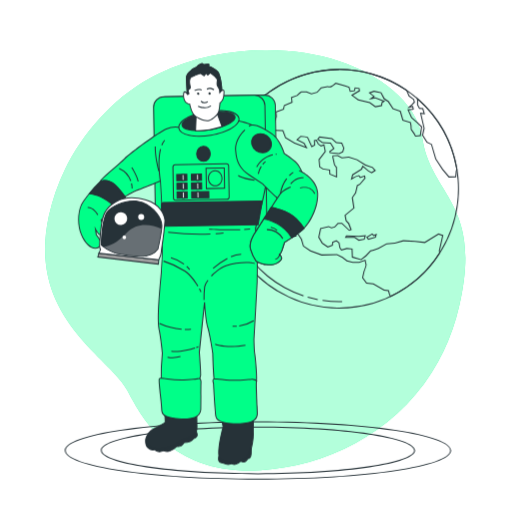
t = 0.00 s
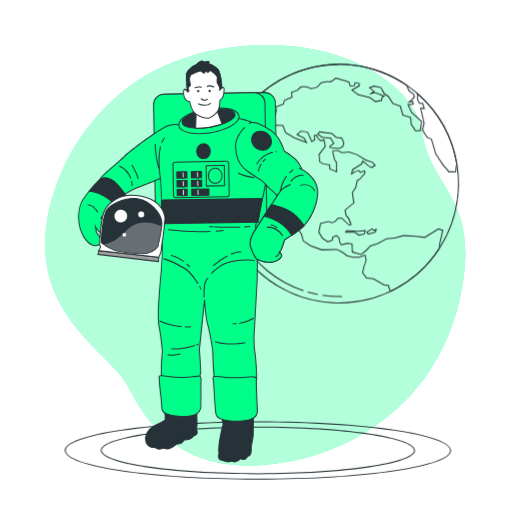
t = 0.38 s
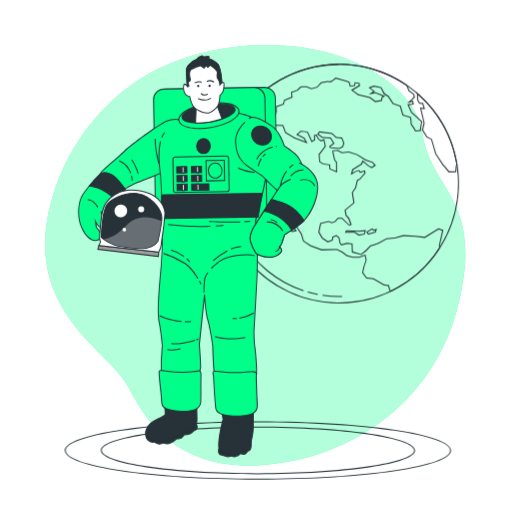
t = 1.13 s
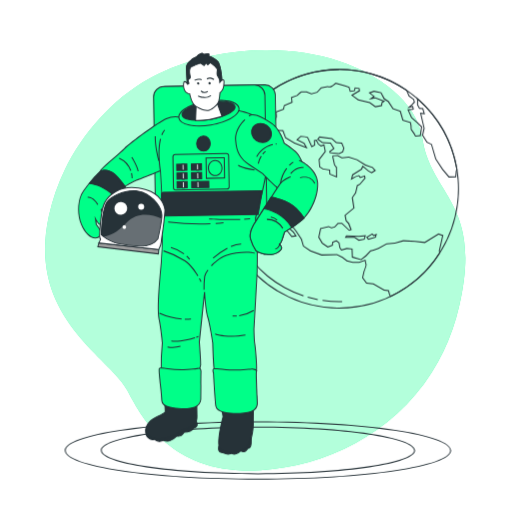
t = 1.50 s
t = 1.88 s: frame unchanged from t = 1.13 s, image omitted
t = 2.63 s: frame unchanged from t = 0.38 s, image omitted

The animated SVG that drew these frames (rendered in a browser with its animation timeline set to each time). Animation: 1 CSS @keyframes rule; one cycle of 3.00 s, repeats indefinitely.

<svg class="animated" id="freepik_stories-astronaut-suit" xmlns="http://www.w3.org/2000/svg" viewBox="0 0 500 500" version="1.1" xmlns:xlink="http://www.w3.org/1999/xlink" xmlns:svgjs="http://svgjs.com/svgjs"><style>svg#freepik_stories-astronaut-suit:not(.animated) .animable {opacity: 0;}svg#freepik_stories-astronaut-suit.animated #freepik--background-simple--inject-74 {animation: 1.5s Infinite  linear floating;animation-delay: 0s;}svg#freepik_stories-astronaut-suit.animated #freepik--Earth--inject-74 {animation: 1.5s Infinite  linear floating;animation-delay: 0s;}svg#freepik_stories-astronaut-suit.animated #freepik--Character--inject-74 {animation: 3s Infinite  linear floating;animation-delay: 0s;}            @keyframes floating {                0% {                    opacity: 1;                    transform: translateY(0px);                }                50% {                    transform: translateY(-10px);                }                100% {                    opacity: 1;                    transform: translateY(0px);                }            }        </style><g id="freepik--background-simple--inject-74" class="animable animator-active" style="transform-origin: 249.277px 254.311px;"><path d="M331.63,59.9c37.2,12.43,75.14,38.42,80.92,75.73C421.28,192,471.81,198,448.29,299.52a209.84,209.84,0,0,1-15.39,44,197.21,197.21,0,0,1-11.58,20.75C383.16,424,317.54,455.8,254.37,459.32c-83.08,4.65-113-45.49-129.95-78.12s-98.77-71-76.54-170.86a204,204,0,0,1,15.79-45.22c16.5-33.73,45.58-68.21,82.56-88.56q4.17-2.3,8.46-4.39C210.65,44.85,280.92,42.94,331.63,59.9Z" style="fill: rgb(0, 255, 136); transform-origin: 249.277px 254.311px;" id="el0mnho2i5zh0s" class="animable"></path><g id="el7vg3lojmzgi"><path d="M331.63,59.9c37.2,12.43,75.14,38.42,80.92,75.73C421.28,192,471.81,198,448.29,299.52a209.84,209.84,0,0,1-15.39,44,197.21,197.21,0,0,1-11.58,20.75C383.16,424,317.54,455.8,254.37,459.32c-83.08,4.65-113-45.49-129.95-78.12s-98.77-71-76.54-170.86a204,204,0,0,1,15.79-45.22c16.5-33.73,45.58-68.21,82.56-88.56q4.17-2.3,8.46-4.39C210.65,44.85,280.92,42.94,331.63,59.9Z" style="fill: rgb(255, 255, 255); opacity: 0.7; transform-origin: 249.277px 254.311px;" class="animable"></path></g></g><g id="freepik--Floor--inject-74" class="animable" style="transform-origin: 251.885px 439.93px;"><path d="M251.88,468.44c-105.78,0-188.65-12.52-188.65-28.51s82.87-28.51,188.65-28.51,188.66,12.52,188.66,28.51S357.67,468.44,251.88,468.44Zm0-56c-50.23,0-97.45,2.91-133,8.2-34.75,5.17-54.68,12.21-54.68,19.31s19.93,14.14,54.68,19.31c35.52,5.29,82.74,8.2,133,8.2s97.46-2.91,133-8.2c34.75-5.17,54.68-12.21,54.68-19.31s-19.93-14.14-54.68-19.31C349.34,415.33,302.12,412.42,251.88,412.42Z" style="fill: rgb(38, 50, 56); transform-origin: 251.885px 439.93px;" id="el67bt9pmdqzx" class="animable"></path><path d="M251.88,463.2c-86,0-153.46-10.22-153.46-23.27s67.41-23.27,153.46-23.27,153.47,10.22,153.47,23.27S337.94,463.2,251.88,463.2Zm0-45.54c-82.64,0-152.46,10.2-152.46,22.27s69.82,22.27,152.46,22.27S404.35,452,404.35,439.93,334.53,417.66,251.88,417.66Z" style="fill: rgb(38, 50, 56); transform-origin: 251.885px 439.93px;" id="el6cebaqi727w" class="animable"></path></g><g id="freepik--Earth--inject-74" class="animable" style="transform-origin: 331.156px 184.3px;"><path d="M331.27,301.35a117.05,117.05,0,1,1,32.79-4.72A117.21,117.21,0,0,1,331.27,301.35Zm-.1-233a116,116,0,1,0,111.39,83.46A115.94,115.94,0,0,0,331.17,68.32Z" style="fill: rgb(38, 50, 56); transform-origin: 331.156px 184.3px;" id="eltvgs7fakr2" class="animable"></path><path d="M331.34,150.54l-9.39-.9-.5-1.71,3.89-3.1-2.85-4.52-7.84-.55-4.94-3.7,2.13-2.85,12.46,1.73,4.3,3.92,5.46.47,2.19,5.33-1.11,3.83Zm-8.62-1.83,8.41.81,3.16-1.71.9-3.09-1.82-4.45-5.19-.45-4.32-3.93-11.57-1.61-1.18,1.58,3.9,2.92,8.05.57,3.6,5.7-4.06,3.25Z" style="fill: rgb(38, 50, 56); transform-origin: 322.98px 141.875px;" id="elu3xvnx95cuk" class="animable"></path><path d="M381.24,290.12,380,287.89l-1.08-3.66-4-.53-10.62-6-6.65-.7-4.1-5.58,1.42-6.38c1-2.34,2.25-5.88,2-6.68-.29-1-.63-2.66-.8-3.54l-5.37,1.82-6.38.11-5.87-1.62-4.42-3.31-5.23-2.64-14.85.32-11.16-4.09-7-4.73-2.05-7L288.71,226l-6.23-8.1-1.42.78,2.75,4.93,3.08,2.61,3,4.51-5.2.8-6.11-7.71-5.75-10.66-4.09-19.95,3.62-15.14-3.08-8.55.51-9.1-2.63-9-6.36-3.91-10.46,1.3-1.8-3.59,6.21-2.11-.26-4.8.33-.14a43.21,43.21,0,0,0,5.94-2.85,41.7,41.7,0,0,0,3.3-3.23l4.44-5.17,8.1.11,2.68,7.17,8.58,5.14,10.28,3.85-1.63-2.88-7.28-3.75,4.32-4,4.41.53,2.81.78,3.92,8.64,2-1-.18-4.68,2.73-.39,2.07,4,2.24,1.62,3.14-1.24,1.5,7.34-6.09,7.85.57,6.59,3,2,6.63,1.07.29,4,5.57,2.29-.09-8.27-1.82-2.41-1.75-7.95.31-1.71,5.1-.2,4.1,2.24,6.63-.79,8.17,2.65,8.41,5.28,6.81,2.37,3.08,3.53-4.15,2.61-3.44-1.89-4.92-4.32-1.2,2.55L344.89,171l-.74,2.72,3.26-1.83,3.25-1,1.4,1.87,4.39-1.59.49,3-5.24,6.06-2.29,1.2-1.69,7.06-3.13,4.53,1.56,10.29-8.57,7.11.87,4.77L341,218l2.49,6.39-2.52,1.14-7.29-6.93-3.34,0-3.22,3.49-3.5,1-2.69-1.24-7.37,1.61-1.7,8.09,3.3,5.64,5.08,3.41,3.89-1.4.29-2.93,4.1-1.87,3,2.42.88,5,1.23,1.77,5.05-1.48,5.59.6.31,8,7.89,2.25,4.49-3.52,4.68-4.86,3.05-.89,4.67-1.66,8.08-4.36,8.11-.66,8.26-2.41,11.52.69,9.36.95L428.16,228l4.8,1.59L429.53,245l.44,2.06-.11.17a116.58,116.58,0,0,1-48.21,42.66Zm-.34-2.57.74,1.27a115.64,115.64,0,0,0,47.27-41.92L428.5,245l0-.1,3.26-14.66-3.5-1.16-13.38,8.21-9.67-1-11.33-.68-8.24,2.4-8.05.64L369.76,243l-4.77,1.7-2.82.82-4.55,4.72-4.94,3.88-9.08-2.58-.31-7.91-4.53-.48-5.56,1.63-1.78-2.65-.83-4.75-2.25-1.8-3,1.37-.29,3-5,1.78-5.74-3.92-3.56-6.07,1.92-9.1,8.33-1.82,2.65,1.23,2.87-.84,3.34-3.62,4.18.06,7.08,6.73,1-.47-2.11-5.42-2.56-2.76-1-5.63,8.59-7.12-1.53-10.12,3.29-4.78,1.7-7.24,2.61-1.37,4.73-5.52-.22-1.37-4,1.42-1.43-1.91-2.53.74-5.2,2.95,1.48-5.42,8.56-5.39,1.64-3.48,5.88,5.15,2.78,1.52,2.66-1.68L363.42,164l-6.71-2.36-8.41-5.27-7.79-2.52-6.73.81-4.14-2.26-4,.16-.14.72,1.68,7.64,1.87,2.39.11,10.12-7.54-3.1-.28-3.87-6.16-1-3.44-2.35-.65-7.46,6-7.79L316,142.11l-2.54,1L310.54,141l-1.85-3.54-1.14.16.18,4.43-3.52,1.76-4.16-9.16-2.29-.64-3.87-.47L291,136.31l6.28,3.23,3.14,5.53-12.94-4.86-9-5.35L275.9,128l-6.95-.09-4.14,4.82a45.12,45.12,0,0,1-3.43,3.36,41.49,41.49,0,0,1-5.85,2.85l.26,4.85-5.85,2,1,1.93L261,146.46l7,4.29,2.79,9.55-.51,9.07L273.4,178l-3.64,15.21,4,19.66,5.61,10.38,5.7,7.18,3.08-.47-2.1-3.14L283,224.18l-3.28-5.89,3.05-1.68,6.77,8.81,5.22,7.88,2,6.73,6.63,4.49,10.81,3.94,14.92-.32,5.52,2.8,4.42,3.3,5.47,1.48,6.16-.11,6.23-2.14.11.57s.51,2.73.89,4-1.62,6.3-2,7.26l-1.29,5.86,3.56,4.85,6.52.72,10.62,6,4.41.53Z" style="fill: rgb(38, 50, 56); transform-origin: 340.75px 208.52px;" id="elp8dxjx5t0yg" class="animable"></path><path d="M405.44,133.39l-1.39-2.52-3-4.39-.22-3.82-.52-2.63L393,117.84l-2.57-8.77-7-2.51-4.68-7-4-2.61L371.7,91l-6.4-1.4-3.45,1.23,4.34,3.45-1.77,1.17,2.23-.36,9.55,3.71-2.67,1.56-.57,3.15-6.54,1.29-5.63-4.21L349.6,98l-6.82-5,7.69-4.67-.24-1.5-3.1-.46-.6,2.65-4.9.75-1.22-4.16-3.65-1.37L328,81.86c-.81.7-3.51,3-4.75,3.34a6.88,6.88,0,0,1-3.39-.18l-6,1.2-3.91,4.3-5.87,1.72-5-2.06a30.93,30.93,0,0,0-4.65,0,26.84,26.84,0,0,0-3.94,3.4l-.19.11-5.12,1.77.52,4.72-7.58,3.09-.92,3.74L270,109.65l.42,4.22-5,12.41-5.46,1.6.55-5.14-4.43.74-1.87-5.29,1.94-4,1.73-1.3-1.58-7.37,4.91-2.63,2.06-5.21L255.59,95l.69-.57a117,117,0,0,1,141.13-6.61l.12.09,2.35,5.52,4.46,3.33.9,3.09-2.84,3-1.1,1,2.13-.45.71,3.76-4.87.58,3.07,6.93,5.34,4.68,4.59,4.38-.51,3.57-.86,5.51ZM402,126.15l2.91,4.19,1.1,2,4-.45,1.18-7.8-4.21-4-5.53-4.91-3.67-8.27,5.16-.62-.32-1.7-4.93,1,4-3.45,2.41-2.55-.65-2.22-4.4-3.29-2.35-5.5A116,116,0,0,0,257.6,94.66l7,2.43-2.58,6.52-4.56,2.44,1.55,7.27L257,114.85l-1.65,3.4,1.45,4.11,4.9-.83-.53,5,3.56-1,4.69-11.73L269,109l7.39-2.74.93-3.72,7.34-3-.52-4.77,5.77-2c.89-.88,3.46-3.33,4.28-3.57a30.67,30.67,0,0,1,5.07,0l.16,0,4.75,2,5.27-1.54,3.94-4.33L319.88,84l.12,0a6.27,6.27,0,0,0,2.94.21c1-.29,3.64-2.49,4.57-3.31l.21-.18,9.35,2.6,4.16,1.56,1.11,3.8,3.37-.51.65-2.9,4.74.71.47,2.89-7,4.24,5.53,4,11.19,2.58,5.36,4,5.44-1.07.53-2.93L373.9,99l-7.36-2.87L360,97.19l4.5-3-4.66-3.71,5.41-1.94,7.14,1.56,3.24,6.07,4,2.67,4.55,6.86,7.16,2.57,2.56,8.74,7.29,2.2.65,3.3Z" style="fill: rgb(38, 50, 56); transform-origin: 333.24px 100.34px;" id="eld3s3nq4xv2l" class="animable"></path><path d="M438.21,173.35l-6.35-7.59-6.81-10.32-4.13-14.12-4.31-2.14-4.48-7.1,1.5-6.86-3.53-15.15,3.53.39-1.17-4-3.15-.21-2.08-3.84.09-4.69-.9-3.07,1.28,1.1a117.3,117.3,0,0,1,39,69.94l0,.2-.71,1-.6,6.24ZM426,155.09l6.67,10.07,6,7.17,5.89-.17.54-5.62.62-.87a116.32,116.32,0,0,0-37.4-68l-.08,4.55,1.69,3.12,3.3.21,1.78,6.1-3.61-.4,3.26,14-1.46,6.68,4.11,6.52,4.45,2.21.06.21Z" style="fill: rgb(38, 50, 56); transform-origin: 426.56px 134px;" id="eludwkmtui1gf" class="animable"></path><path d="M350.37,235.1l-4.31-2.81-9.35-.07,1.3-2.38,12.28.55,7.08-.8-1.3,4.48Zm-12-3.86,8,0,4.23,2.76,4.69-.86.71-2.44-5.67.64-11.73-.52Z" style="fill: rgb(38, 50, 56); transform-origin: 347.04px 232.345px;" id="elm9f62xzf3x" class="animable"></path><path d="M359.51,234.18l-1.95-2.6,5.9-3.72,1.65,1.59,3-1.23L367,232Zm-.5-2.33.89,1.18,6.3-1.84.35-1.25-1.66.69-1.56-1.51Z" style="fill: rgb(38, 50, 56); transform-origin: 362.835px 231.02px;" id="elplc9qnladv" class="animable"></path><path d="M331.2,295.13a109.56,109.56,0,0,1-16.29-1.21l.15-1a109.09,109.09,0,0,0,19,1.16l0,1Z" style="fill: rgb(38, 50, 56); transform-origin: 324.485px 294.025px;" id="elvol16l4b7vi" class="animable"></path><path d="M310.18,293.11c-3.3-.64-6.62-1.44-9.86-2.39l.28-1c3.21.94,6.5,1.74,9.78,2.37Z" style="fill: rgb(38, 50, 56); transform-origin: 305.35px 291.415px;" id="elknwexo33el" class="animable"></path><path d="M296.22,289.44a110.84,110.84,0,0,1-73.33-128.33l1,.21a109.83,109.83,0,0,0,72.67,127.17Z" style="fill: rgb(38, 50, 56); transform-origin: 258.499px 225.275px;" id="elb2d0qsle4kk" class="animable"></path><path d="M227.62,148l-.94-.33a112.2,112.2,0,0,1,9-19.36l.87.5A110.62,110.62,0,0,0,227.62,148Z" style="fill: rgb(38, 50, 56); transform-origin: 231.615px 138.155px;" id="elj6h65lk9hz" class="animable"></path></g><g id="freepik--Character--inject-74" class="animable" style="transform-origin: 193.466px 257.854px;"><g id="elt1ylimmgd0i"><rect x="152.53" y="93.69" width="117.3" height="141.91" rx="10.14" style="fill: rgb(0, 255, 136); transform-origin: 211.18px 164.645px; transform: rotate(-0.96deg);" class="animable"></rect></g><path d="M163.69,236.91a10.63,10.63,0,0,1-10.63-10.46L151,104.83A10.64,10.64,0,0,1,161.47,94l97-1.63a10.69,10.69,0,0,1,10.82,10.46l2,121.62a10.64,10.64,0,0,1-10.46,10.81l-97,1.63Zm95-143.53h-.16l-97,1.63a9.65,9.65,0,0,0-9.48,9.8l2.05,121.62a9.61,9.61,0,0,0,9.8,9.47l97-1.63a9.64,9.64,0,0,0,9.48-9.79l-2-121.62A9.66,9.66,0,0,0,258.66,93.38Z" style="fill: rgb(38, 50, 56); transform-origin: 211.145px 164.64px;" id="elqlmnzojk7p" class="animable"></path><g id="eltenjnq5vmfe"><rect x="150.97" y="93.78" width="108.69" height="141.91" rx="10.14" style="fill: rgb(0, 255, 136); transform-origin: 205.315px 164.735px; transform: rotate(-1.14576deg);" class="animable"></rect></g><path d="M162.13,236.93a10.63,10.63,0,0,1-10.63-10.46l-2.05-121.62A10.64,10.64,0,0,1,159.91,94l88.4-1.49A10.64,10.64,0,0,1,259.13,103l2,121.62a10.65,10.65,0,0,1-10.46,10.82l-88.4,1.48ZM248.5,93.55h-.17L159.93,95a9.65,9.65,0,0,0-9.48,9.8l2.05,121.62a9.63,9.63,0,0,0,9.8,9.47l88.4-1.48v0a9.65,9.65,0,0,0,9.47-9.8l-2-121.62a9.64,9.64,0,0,0-9.63-9.48Z" style="fill: rgb(38, 50, 56); transform-origin: 205.29px 164.719px;" id="ell5xb5cdtnj" class="animable"></path><path d="M176,124.57a22.63,22.63,0,0,0-13.73,1.36c-7.3,3.14-34.66,23-40.77,29.14S97.66,175,97.7,177.64s17.16,17.48,18.1,17.46,13.25-7.75,16.63-8.75,24.2-9.62,24.2-9.62,4.32,53.14.88,89.29-3.54,48.29-1.84,57.28,2.85,21.42,2.85,21.42a218.81,218.81,0,0,0-1.09,27.4s.68,3.41,2.87,4.62,27.73,2,30.5.42,4.83-8.79,5.1-11.29-1.3-22.07-1.3-22.07l5.09-48.62s.91,17.1,3.22,24.84,4.77,24.5,4.77,24.5.81,29.85,2.39,31.07,10.59.76,24.58.21,15.25.06,15.81-3.69-1-21.76-1.68-25.79-.86-14.3-.86-14.3,1.91-34.26,3.09-56.68-1.5-52.25-1.5-52.25,13.54-46.28,12.54-68.35-6.36-27-12.65-30.9-17.21-5.94-17.21-5.94Z" style="fill: rgb(0, 255, 136); transform-origin: 179.901px 247.972px;" id="elajm3i3k1uh8" class="animable"></path><path d="M179.58,378.52c-8.29,0-18.16-.6-19.52-1.34-2.37-1.31-3.09-4.81-3.12-5A225,225,0,0,1,158,344.71c-.08-.88-1.21-12.74-2.84-21.32S153.42,303.74,157,266c3.19-33.48-.34-82.17-.82-88.51-3.58,1.48-20.56,8.46-23.62,9.37-1.88.55-6.74,3.34-10.65,5.57-4.39,2.52-5.64,3.2-6.11,3.2h0c-1.45,0-18.56-15.06-18.61-17.95,0-1.79,5.35-6.55,14.2-14.19,3.9-3.36,7.59-6.54,9.78-8.75,6.08-6.09,33.63-26.1,40.93-29.24a23.07,23.07,0,0,1,14-1.41l56.13-6.66h.08c.45.08,11.09,2.06,17.38,6,6.47,4,11.9,9.2,12.89,31.31,1,21.44-11.86,66.1-12.53,68.42.16,1.87,2.62,30.65,1.49,52.22-1.17,22.17-3.07,56.34-3.09,56.69,0,.06.18,10.23.85,14.18s2.26,22.13,1.68,26c-.54,3.6-1.92,3.65-10.91,3.93-1.54.05-3.32.1-5.37.18l-3.11.12c-14,.56-20.26.75-21.8-.43s-2.39-24.4-2.58-31.46c0-.11-2.48-16.75-4.75-24.37-1.47-4.94-2.37-13.52-2.84-19.22l-4.49,42.92c.06.7,1.57,19.56,1.3,22.07s-2.33,9.92-5.35,11.66C189.91,378.26,185.09,378.52,179.58,378.52Zm-21.65-6.41s.67,3.12,2.62,4.19,27.38,1.94,30,.43,4.59-8.4,4.86-10.91-1.29-21.78-1.31-22l5.1-48.71,1,0c0,.17.94,17.13,3.2,24.72s4.76,24.41,4.78,24.58c.31,11.25,1.19,29.49,2.23,30.77,1.29,1,9.61.66,21.12.2l3.11-.12c2.05-.08,3.83-.13,5.38-.18,9.18-.29,9.55-.4,10-3.08.55-3.66-1-21.77-1.67-25.64s-.86-13.95-.87-14.37,1.93-34.55,3.09-56.72S249,223.43,249,223.14V223l0-.09c.14-.46,13.5-46.45,12.52-68.19s-6.2-26.6-12.42-30.5c-5.87-3.68-16-5.67-17-5.85L176,125.08l-.09,0a22.41,22.41,0,0,0-13.4,1.34c-7.24,3.11-34.59,23-40.62,29-2.22,2.23-5.92,5.42-9.84,8.8-5.85,5.05-13.87,12-13.85,13.41,0,2.24,16,16.16,17.64,17,.54-.17,3.21-1.7,5.58-3.05,4.16-2.39,8.88-5.09,10.86-5.67,3.31-1,23.95-9.51,24.16-9.6l.64-.26,0,.68c0,.54,4.28,53.6.88,89.38-3.58,37.65-3.43,48.78-1.85,57.14,1.7,8.91,2.85,21.34,2.86,21.46v.11a222.49,222.49,0,0,0-1.09,27.33Z" style="fill: rgb(38, 50, 56); transform-origin: 179.913px 247.975px;" id="eloh3wmpgk0d" class="animable"></path><path d="M206.72,270l-.74-.68c2.58-2.77,7.88-7.79,14.48-10.29,10.41-4,25-3.76,28.34-2.16l-.44.9c-2.86-1.37-17.18-1.73-27.55,2.2C214.41,262.4,209.23,267.31,206.72,270Z" style="fill: rgb(38, 50, 56); transform-origin: 227.39px 262.893px;" id="elztdc4ofcgg" class="animable"></path><path d="M198.7,293a95.31,95.31,0,0,1,.64-13.13,17.53,17.53,0,0,1,3.3-6.48l.81.58a16.75,16.75,0,0,0-3.12,6.06,96.84,96.84,0,0,0-.63,13Z" style="fill: rgb(38, 50, 56); transform-origin: 201.065px 283.21px;" id="eldezl7kub11r" class="animable"></path><path d="M192.77,279.67c-2.77-4.6-7.23-10.87-12.7-14.59a82.91,82.91,0,0,0-20.52-9.62l.27-1a84,84,0,0,1,20.81,9.76c5.62,3.82,10.17,10.21,13,14.9Z" style="fill: rgb(38, 50, 56); transform-origin: 176.59px 267.065px;" id="elqx9m11mb6u" class="animable"></path><path d="M195.84,285.33s-.59-1.26-1.63-3.15l.88-.49c1.06,1.93,1.63,3.17,1.65,3.22Z" style="fill: rgb(38, 50, 56); transform-origin: 195.475px 283.51px;" id="elivv9nvfxvv" class="animable"></path><path d="M225.72,251.15l-.38-.93a30.2,30.2,0,0,1,10.1-2.46l.05,1A29,29,0,0,0,225.72,251.15Z" style="fill: rgb(38, 50, 56); transform-origin: 230.415px 249.455px;" id="eljj51jg9g5nk" class="animable"></path><path d="M208.44,262.5l-.69-.73a69.87,69.87,0,0,1,14-9.84l.46.88A68.39,68.39,0,0,0,208.44,262.5Z" style="fill: rgb(38, 50, 56); transform-origin: 214.98px 257.215px;" id="elt4c3qhianw" class="animable"></path><path d="M184.72,263.6a28.29,28.29,0,0,0-2.81-3.11l.69-.72a29.19,29.19,0,0,1,2.91,3.21Z" style="fill: rgb(38, 50, 56); transform-origin: 183.71px 261.685px;" id="el30x5vjdom7d" class="animable"></path><path d="M179.32,258.29a36.36,36.36,0,0,0-12.53-6.09l.22-1a36.89,36.89,0,0,1,12.92,6.28Z" style="fill: rgb(38, 50, 56); transform-origin: 173.36px 254.745px;" id="el1cjxjc32w09" class="animable"></path><path d="M226.22,338.89c-10.22,0-16.22-2.3-16.3-2.34l.37-.93c.11.05,11.29,4.32,29.26,1l.18,1A74.73,74.73,0,0,1,226.22,338.89Z" style="fill: rgb(38, 50, 56); transform-origin: 224.825px 337.255px;" id="elz28a0lc6qp7" class="animable"></path><path d="M229.41,319.15c-.81,0-1.61,0-2.39-.1l.09-1a28,28,0,0,0,4,0l.06,1C230.58,319.14,230,319.15,229.41,319.15Z" style="fill: rgb(38, 50, 56); transform-origin: 229.095px 318.6px;" id="el3z689jaecyf" class="animable"></path><path d="M233.62,318.85l-.14-1a37.5,37.5,0,0,0,13.92-5.05l.55.83A37.64,37.64,0,0,1,233.62,318.85Z" style="fill: rgb(38, 50, 56); transform-origin: 240.715px 315.825px;" id="elt61hwpt0zpo" class="animable"></path><path d="M181.79,322.25l-1.37,0,0-1a51.31,51.31,0,0,0,6-.19l.09,1C185,322.18,183.4,322.25,181.79,322.25Z" style="fill: rgb(38, 50, 56); transform-origin: 183.465px 321.655px;" id="el5nt7pop5gl5" class="animable"></path><path d="M177.28,322.06a66.72,66.72,0,0,1-21.79-5.69l.45-.9a65.23,65.23,0,0,0,21.42,5.6Z" style="fill: rgb(38, 50, 56); transform-origin: 166.425px 318.765px;" id="elxipfa89ry9s" class="animable"></path><path d="M170.9,343.65a29.26,29.26,0,0,1-3.68-.21l.13-1c7.58.95,17.61-1.6,22.91-3.2l.29.95C186,341.58,178,343.65,170.9,343.65Z" style="fill: rgb(38, 50, 56); transform-origin: 178.885px 341.445px;" id="elwu6qo9biwc" class="animable"></path><path d="M191.75,339.83l-.3-.95c1.28-.41,2-.68,2.05-.68l.34.94S193.07,339.41,191.75,339.83Z" style="fill: rgb(38, 50, 56); transform-origin: 192.645px 339.015px;" id="elaim7p1dd5wi" class="animable"></path><path d="M168.54,349.75a22.66,22.66,0,0,1-5.11-.51l.24-1a26.18,26.18,0,0,0,12.38-.59l.28,1A27.59,27.59,0,0,1,168.54,349.75Z" style="fill: rgb(38, 50, 56); transform-origin: 169.88px 348.701px;" id="el2mpiz7hmoig" class="animable"></path><path d="M210.59,228.79l-.07-1c2.63-.19,5.2-.44,7.64-.75l.12,1C215.82,228.34,213.23,228.59,210.59,228.79Z" style="fill: rgb(38, 50, 56); transform-origin: 214.4px 227.915px;" id="eliqpx8aj14g" class="animable"></path><path d="M195.6,229.32a250,250,0,0,1-31.52-2l.14-1a249.6,249.6,0,0,0,41.2,1.75l0,1C202.11,229.26,198.79,229.32,195.6,229.32Z" style="fill: rgb(38, 50, 56); transform-origin: 184.75px 227.82px;" id="elrulx7f05ole" class="animable"></path><path d="M238.44,224.56l-.06-1c2.2-.14,4.13-.33,5.74-.55l.14,1C242.63,224.23,240.67,224.42,238.44,224.56Z" style="fill: rgb(38, 50, 56); transform-origin: 241.32px 223.785px;" id="elfkj5dq7srb" class="animable"></path><path d="M226.2,224.88c-11.13,0-21.95-.6-22.08-.61l0-1c.17,0,17.17,1,30.45.48l0,1C231.94,224.84,229.06,224.88,226.2,224.88Z" style="fill: rgb(38, 50, 56); transform-origin: 219.345px 224.075px;" id="elsn2l83038ig" class="animable"></path><path d="M158.39,141.94l-.93-.38a18.43,18.43,0,0,1,2.91-4.95l.76.64A17.31,17.31,0,0,0,158.39,141.94Z" style="fill: rgb(38, 50, 56); transform-origin: 159.295px 139.275px;" id="elfx2y207945" class="animable"></path><path d="M156.14,176.82c0-.18-3.2-18.51.08-31.42l1,.25c-3.23,12.69-.1,30.82-.06,31Z" style="fill: rgb(38, 50, 56); transform-origin: 155.981px 161.11px;" id="el6l0vs4lf3pi" class="animable"></path><path d="M128.48,184.05a23.65,23.65,0,0,0-.6-5l1-.23a24.33,24.33,0,0,1,.63,5.19Z" style="fill: rgb(38, 50, 56); transform-origin: 128.695px 181.435px;" id="elptoyjglopo" class="animable"></path><path d="M127.24,176.88a21,21,0,0,0-11.1-11.9l.35-.93a21.58,21.58,0,0,1,11.69,12.5Z" style="fill: rgb(38, 50, 56); transform-origin: 122.16px 170.465px;" id="elmlki29bqh8" class="animable"></path><path d="M134.36,177.32c-.76-5.11-6.09-13.36-6.14-13.45l.84-.54c.22.34,5.49,8.52,6.29,13.84Z" style="fill: rgb(38, 50, 56); transform-origin: 131.785px 170.325px;" id="el68bzyl00tzc" class="animable"></path><path d="M154.65,167.18c0-.13-3.75-12.84-3.59-24.07l1,0c-.16,11.08,3.52,23.64,3.55,23.76Z" style="fill: rgb(38, 50, 56); transform-origin: 153.333px 155.145px;" id="el21xikhefn1ai" class="animable"></path><path d="M248.36,176.46c-13.65-2-15.91-4.62-16.12-4.91l.8-.6-.4.3.39-.31s2.24,2.56,15.48,4.54Z" style="fill: rgb(38, 50, 56); transform-origin: 240.375px 173.7px;" id="eloex6nnec8o" class="animable"></path><g id="elnz4kgpztnbf"><ellipse cx="203.98" cy="120.39" rx="29.71" ry="11.76" style="fill: rgb(0, 255, 136); transform-origin: 203.98px 120.39px; transform: rotate(-9.27deg);" class="animable"></ellipse></g><path d="M194.56,133.44a47.32,47.32,0,0,1-10.07-1c-6.11-1.33-9.78-3.89-10.32-7.21-1.1-6.78,11.13-14.23,27.84-17,7.89-1.29,15.52-1.28,21.47,0,6.11,1.34,9.78,3.9,10.32,7.21,1.1,6.79-11.13,14.24-27.84,17A71.3,71.3,0,0,1,194.56,133.44Zm18.85-25.11a69.51,69.51,0,0,0-11.24,1c-15.89,2.59-28,9.68-27,15.81.46,2.84,3.94,5.17,9.54,6.4,5.83,1.27,13.33,1.27,21.1,0,15.89-2.6,28-9.69,27-15.82-.46-2.84-3.94-5.17-9.54-6.39A46.71,46.71,0,0,0,213.41,108.33Z" style="fill: rgb(38, 50, 56); transform-origin: 203.985px 120.354px;" id="ellwr32alzxub" class="animable"></path><g id="ell262yrd0es"><ellipse cx="203.63" cy="118.23" rx="26.19" ry="8.44" style="fill: rgb(38, 50, 56); transform-origin: 203.63px 118.23px; transform: rotate(-9.18054deg);" class="animable"></ellipse></g><path d="M193.18,128.07c-9,0-15.31-2-15.89-5.54-.81-5,10.13-10.71,24.9-13.12s27-.43,27.78,4.52h0c.81,4.95-10.13,10.71-24.9,13.12A73.74,73.74,0,0,1,193.18,128.07Zm20.87-18.69a73.41,73.41,0,0,0-11.7,1c-15.16,2.48-24.69,8.19-24.07,12s11.46,6.17,26.63,3.7,24.69-8.19,24.08-12h0C228.55,111.38,222.84,109.38,214.05,109.38Z" style="fill: rgb(38, 50, 56); transform-origin: 203.63px 118.228px;" id="elhfo267xx45q" class="animable"></path><path d="M190.91,127.52a71.12,71.12,0,0,0,14.08-1,73.75,73.75,0,0,0,11.77-2.88l-4.92-13.6s-9.42,3.23-18,1.66c-.81.23-1.6.47-2.37.71Z" style="fill: rgb(255, 255, 255); transform-origin: 203.835px 118.794px;" id="elyn4ulaaapkc" class="animable"></path><path d="M193.19,128.07c-.78,0-1.55,0-2.3,0l-.5,0,.64-15.92.33-.1c.77-.25,1.57-.49,2.38-.72l.12,0,.11,0c8.31,1.53,17.62-1.61,17.71-1.64l.47-.16L217.4,124l-.48.17a78.22,78.22,0,0,1-23.73,3.92Zm-1.76-1a72,72,0,0,0,13.48-1,73,73,0,0,0,11.21-2.71l-4.58-12.65c-2,.63-10.08,2.9-17.64,1.54l-1.9.57Z" style="fill: rgb(38, 50, 56); transform-origin: 203.895px 118.81px;" id="el4movlbs9koc" class="animable"></path><path d="M186.31,69.08s-3.92,2.82-4.17,6,.74,16.47.74,16.47-2.82-3.92-3.52-.55.58,7.47,2.44,9.12a4.75,4.75,0,0,0,3.38,1.46s1.67,8.68,4.92,11.37,10.18,6.09,14.12,4.65,8.61-5.64,9.47-9.17a51.72,51.72,0,0,0,1.08-7.95s3-1.73,3.71-6.78.2-6-.86-5.79l-1.07.17A64.5,64.5,0,0,0,215.14,77c-1.14-4.25-1.18-6.84-5.81-9.51s-6.92-3.09-6.92-3.09,3.18-1.58.43-1.69a11.83,11.83,0,0,0-4.87.85s.89-2-1.85-1a9.32,9.32,0,0,0-4.22,3.12S188,66.92,186.31,69.08Z" style="fill: rgb(255, 255, 255); transform-origin: 198.987px 90.1112px;" id="elccnf9cet32m" class="animable"></path><path d="M202.1,118.46c-4,0-9.38-2.67-12.31-5.1s-4.64-9.48-5-11.25a5.86,5.86,0,0,1-3.3-1.59c-2.11-1.87-3.3-6.26-2.6-9.59.21-1,.64-1.61,1.29-1.74a2.6,2.6,0,0,1,2.11.94c-.25-3.58-.83-12.46-.63-15.06.25-3.22,3.79-5.95,4.32-6.35,1.57-2,4.87-3.24,5.63-3.51A9.85,9.85,0,0,1,196,62c1.16-.41,1.93-.39,2.36.08a1.08,1.08,0,0,1,.28.66,12.88,12.88,0,0,1,4.26-.58c.43,0,1.44.06,1.59.76.08.4-.18.83-.78,1.27A34.26,34.26,0,0,1,209.59,67c4.2,2.43,4.8,4.87,5.63,8.25.13.5.26,1,.41,1.58A60.77,60.77,0,0,1,217,87.53l.52-.08a1.3,1.3,0,0,1,1.17.31c.57.56.83,1.8.26,6-.6,4.47-2.95,6.46-3.71,7a50.23,50.23,0,0,1-1.09,7.79c-.93,3.85-5.9,8.1-9.77,9.52A6.77,6.77,0,0,1,202.1,118.46Zm-16.52-17.39.09.45c0,.08,1.68,8.53,4.75,11.07,3.27,2.71,10,5.89,13.63,4.57s8.32-5.38,9.15-8.82a50.13,50.13,0,0,0,1.07-7.86l0-.27.24-.14c.11-.06,2.82-1.69,3.45-6.41.51-3.81.3-4.92,0-5.18,0,0-.08-.08-.32,0l-1.62.26,0-.57a64.11,64.11,0,0,0-1.39-11c-.15-.56-.28-1.09-.41-1.59-.83-3.37-1.33-5.41-5.16-7.62-4.47-2.58-6.74-3-6.77-3l-1.46-.28,1.33-.66a5.53,5.53,0,0,0,1.1-.7l-.47,0a11.52,11.52,0,0,0-4.64.8l-1.19.53.53-1.19a.88.88,0,0,0,.07-.54s-.24-.19-1.3.18a9,9,0,0,0-4,2.94l-.09.13-.16.06s-3.82,1.26-5.35,3.28l-.1.1s-3.74,2.72-4,5.66c-.25,3.13.72,16.26.73,16.39l.14,1.77-1-1.44c-.56-.78-1.6-1.82-2.11-1.7-.21,0-.4.39-.51,1-.69,3.29.65,7.19,2.28,8.64a4.35,4.35,0,0,0,3,1.35Z" style="fill: rgb(38, 50, 56); transform-origin: 198.979px 90.0845px;" id="elbf6l9mwci9f" class="animable"></path><path d="M214.61,90.59l1.94-2.48A64.5,64.5,0,0,0,215.14,77c-1.14-4.25-1.18-6.84-5.81-9.51s-6.92-3.09-6.92-3.09,3.18-1.58.43-1.69a11.83,11.83,0,0,0-4.87.85s.89-2-1.85-1a9.32,9.32,0,0,0-4.22,3.12s-3.94,1.29-5.59,3.45c0,0-3.92,2.82-4.17,6s.74,16.47.74,16.47,1.85,1,1.51-.48-1.1-2.12-.5-3,2-1.4,1.94-2.63-1.48-5.92-.3-8.54S196,71.82,196,71.82l3.24,2.24,2.09-2.63,1.56,2,2.41-2.18a23.09,23.09,0,0,1,2.93,2.09c1.86,1.49,4,3.74,4,4.66s-.84,4.74.26,6.25a18.42,18.42,0,0,1,1.89,3.63Z" style="fill: rgb(38, 50, 56); transform-origin: 199.325px 77.1051px;" id="elf8umr5dzbic" class="animable"></path><path d="M184,92.42a3.12,3.12,0,0,1-1.32-.4l-.23-.14,0-.26c0-.55-1-13.34-.74-16.55s3.79-5.95,4.32-6.35c1.57-2,4.87-3.24,5.63-3.51A9.85,9.85,0,0,1,196,62c1.16-.41,1.93-.39,2.36.08a1.08,1.08,0,0,1,.28.66,12.88,12.88,0,0,1,4.26-.58c.43,0,1.44.06,1.59.76.08.4-.18.83-.78,1.27A34.26,34.26,0,0,1,209.59,67c4.2,2.43,4.8,4.87,5.63,8.25.13.5.26,1,.41,1.58a63.6,63.6,0,0,1,1.42,11.22v.19l-2.86,3.63-.28-4a17.69,17.69,0,0,0-1.81-3.45c-1-1.31-.65-3.85-.45-5.53a10,10,0,0,0,.1-1c0-.55-1.7-2.54-3.86-4.28a27.26,27.26,0,0,0-2.56-1.86l-2.53,2.28-1.5-1.88-2,2.5-3.44-2.37c-2.66.73-9,2.82-9.89,4.73s-.25,4.85.09,6.68a14,14,0,0,1,.25,1.65,2.8,2.8,0,0,1-1.26,2.12,3.7,3.7,0,0,0-.76.78c-.24.37-.16.6.11,1.27a7.39,7.39,0,0,1,.46,1.4c.16.72-.08,1.08-.32,1.25A1,1,0,0,1,184,92.42Zm-.6-1.16a1.88,1.88,0,0,0,.59.17h0s0-.11,0-.23A7.82,7.82,0,0,0,183.5,90a4.89,4.89,0,0,1-.3-.86C183.27,90.1,183.33,90.87,183.35,91.26ZM205.21,70.6l.31.17a22.82,22.82,0,0,1,3,2.14s4.2,3.4,4.23,5a11.34,11.34,0,0,1-.1,1.15c-.16,1.34-.46,3.83.26,4.82a18.88,18.88,0,0,1,2,3.75l0,.14.1,1.45L216,88a62.3,62.3,0,0,0-1.38-10.83c-.15-.56-.28-1.09-.41-1.59-.83-3.37-1.33-5.41-5.16-7.62-4.47-2.58-6.74-3-6.77-3l-1.46-.28,1.33-.66a5.53,5.53,0,0,0,1.1-.7l-.47,0a11.52,11.52,0,0,0-4.64.8l-1.19.53.53-1.19a.88.88,0,0,0,.07-.54s-.24-.19-1.3.18a8.78,8.78,0,0,0-4,2.94l-.1.14-.16,0s-3.82,1.26-5.35,3.28l-.1.1s-3.74,2.72-4,5.66c-.17,2.2.26,9.37.53,13.46a1.84,1.84,0,0,1,.29-.83,5,5,0,0,1,.95-1c.57-.5.92-.83.92-1.35A14.29,14.29,0,0,0,185.1,84c-.38-2.07-1-5.2,0-7.27,1.24-2.76,9.81-5.09,10.78-5.34l.22-.06,3.05,2.1,2.19-2.76,1.62,2Z" style="fill: rgb(38, 50, 56); transform-origin: 199.358px 77.0645px;" id="el8os502xzpv3" class="animable"></path><path d="M194.63,91.69a1.16,1.16,0,1,1-1.15-1.43A1.32,1.32,0,0,1,194.63,91.69Z" style="fill: rgb(38, 50, 56); transform-origin: 193.489px 91.4199px;" id="el48psw4pqbkl" class="animable"></path><path d="M205.77,91.5a1.16,1.16,0,1,1-1.15-1.42A1.31,1.31,0,0,1,205.77,91.5Z" style="fill: rgb(38, 50, 56); transform-origin: 204.628px 91.2399px;" id="eluabcjakcg38" class="animable"></path><path d="M199.44,100.81A4.48,4.48,0,0,1,195.86,99l.83-.55a3.45,3.45,0,0,0,2.81,1.4,5,5,0,0,0,3-1l.67.74a5.82,5.82,0,0,1-3.66,1.26Z" style="fill: rgb(38, 50, 56); transform-origin: 199.515px 99.6501px;" id="el7q0hs37d6ll" class="animable"></path><path d="M199.73,105.76a15.12,15.12,0,0,1-6.51-1.55l.48-.89c.06,0,6.43,3.36,12-.33l.56.83A11.63,11.63,0,0,1,199.73,105.76Z" style="fill: rgb(38, 50, 56); transform-origin: 199.74px 104.375px;" id="elw225iut16u" class="animable"></path><path d="M190.32,88.94l-.64-.76c.1-.09,2.67-2.18,7.32-.83l-.28,1C192.61,87.11,190.41,88.87,190.32,88.94Z" style="fill: rgb(38, 50, 56); transform-origin: 193.34px 87.9186px;" id="elkpa6977qr7g" class="animable"></path><path d="M208.66,88.07c-4.43-2.54-6-.57-6.07-.49l-.81-.59c.09-.11,2.12-2.8,7.38.21Z" style="fill: rgb(38, 50, 56); transform-origin: 205.47px 86.9245px;" id="el1pict3l52ho" class="animable"></path><path d="M122.58,193s-6.49-9.49-11.45-13.39-10.39-4.35-13.43-2-16,16.93-18.79,23.68S75.6,220.2,79.37,229s9.1,13.61,14,13.35,5.17-4.44,4.78-6.42-4.09-6.45-4.09-6.45l-.82-5.6s3.37,6.64,5.52,5.16,2.22-7.64,1.46-10.17a18.54,18.54,0,0,0-1.52-3.77S112.35,197.86,122.58,193Z" style="fill: rgb(0, 255, 136); transform-origin: 99.63px 209.268px;" id="elkrw50xoi0gm" class="animable"></path><path d="M93,242.87c-5.14,0-10.37-5.07-14-13.66-3.84-9-3.25-21.33-.47-28.09s15.93-21.47,19-23.87c3.4-2.69,9.18-1.89,14,1.95s11.29,13.11,11.56,13.49l.33.49-.53.25C113.46,197.88,101,213,99.29,215.16a21,21,0,0,1,1.39,3.58c.74,2.42.88,9-1.65,10.72a1.71,1.71,0,0,1-1.43.24c-1.26-.32-2.57-1.92-3.51-3.34l.43,2.92c.59.72,3.72,4.63,4.11,6.56a6.46,6.46,0,0,1-1,5.06,5.52,5.52,0,0,1-4.25,2Zm9.39-66.21A6.9,6.9,0,0,0,98,178c-3,2.36-15.89,16.81-18.64,23.48s-3.28,18.57.46,27.3c3.55,8.31,8.72,13.3,13.5,13.05a4.51,4.51,0,0,0,3.51-1.58,5.46,5.46,0,0,0,.81-4.24c-.31-1.53-3-5-4-6.23l-.09-.11-1.28-8.76,1.38,2.72c.65,1.28,2.67,4.69,4.17,5.07a.73.73,0,0,0,.62-.09c1.9-1.31,2-7.17,1.27-9.61a18.51,18.51,0,0,0-1.47-3.67l-.17-.29.21-.27c.55-.7,13.39-16.83,23.54-22-1.38-2-6.81-9.49-11-12.81A14.19,14.19,0,0,0,102.35,176.66Z" style="fill: rgb(38, 50, 56); transform-origin: 99.8511px 209.284px;" id="elakcv58dzvjo" class="animable"></path><g id="elitfdoqzzti"><rect x="169.07" y="160.37" width="54.39" height="34.66" rx="2.23" style="fill: rgb(0, 255, 136); transform-origin: 196.265px 177.7px; transform: rotate(-0.96deg);" class="animable"></rect></g><path d="M171.56,195.94a2.73,2.73,0,0,1-2.73-2.69l-.51-30.19a2.69,2.69,0,0,1,.77-1.94,2.67,2.67,0,0,1,1.91-.83l49.93-.84a2.78,2.78,0,0,1,2.78,2.68l.5,30.19a2.73,2.73,0,0,1-2.68,2.78l-49.93.84ZM221,160.45h0l-49.93.84a1.72,1.72,0,0,0-1.7,1.76l.51,30.19a1.72,1.72,0,0,0,.52,1.21,1.61,1.61,0,0,0,1.24.49l49.92-.84a1.73,1.73,0,0,0,1.7-1.76l-.5-30.19a1.77,1.77,0,0,0-.53-1.22A1.74,1.74,0,0,0,221,160.45Z" style="fill: rgb(38, 50, 56); transform-origin: 196.265px 177.695px;" id="elg44gqbaqzjc" class="animable"></path><g id="el6ld64u7xg9"><rect x="201.27" y="164.16" width="17.8" height="19.87" style="fill: rgb(0, 255, 136); transform-origin: 210.17px 174.095px; transform: rotate(-0.96deg);" class="animable"></rect></g><path d="M201,184.69l-.35-20.87,18.79-.32.35,20.87Zm.67-19.89.31,18.87,16.8-.28-.32-18.87Z" style="fill: rgb(38, 50, 56); transform-origin: 210.22px 174.095px;" id="eley9amnyo2fe" class="animable"></path><g id="elwrg6daikh2"><ellipse cx="210.07" cy="174.1" rx="6.66" ry="7.31" style="fill: rgb(0, 255, 136); transform-origin: 210.07px 174.1px; transform: rotate(-0.96deg);" class="animable"></ellipse></g><path d="M210.09,181.92c-3.9,0-7.11-3.43-7.18-7.69s3.08-7.87,7-7.94,7.21,3.39,7.29,7.69-3.08,7.87-7,7.94Zm0-14.63H210c-3.39.06-6.1,3.16-6,6.92s2.88,6.77,6.27,6.71,6.11-3.16,6-6.92S213.4,167.29,210.05,167.29Z" style="fill: rgb(38, 50, 56); transform-origin: 210.055px 174.104px;" id="elndb8ec3w1br" class="animable"></path><path d="M205.3,150.07c.07,4-2.85,7.36-6.53,7.43s-6.71-3.17-6.78-7.21,2.86-7.36,6.54-7.42S205.24,146,205.3,150.07Z" style="fill: rgb(38, 50, 56); transform-origin: 198.645px 150.185px;" id="elh7sr7ve1cp" class="animable"></path><path d="M198.67,158a6.88,6.88,0,0,1-5-2.22,8.34,8.34,0,0,1-.18-11,6.74,6.74,0,0,1,10.15-.17,8.35,8.35,0,0,1,.19,11,6.89,6.89,0,0,1-5,2.39Zm0-14.63h-.1a5.83,5.83,0,0,0-4.3,2,7.33,7.33,0,0,0,.16,9.67,5.91,5.91,0,0,0,4.37,1.91,5.84,5.84,0,0,0,4.31-2.06,7.35,7.35,0,0,0-.17-9.67A5.83,5.83,0,0,0,198.63,143.37Z" style="fill: rgb(38, 50, 56); transform-origin: 198.656px 150.194px;" id="ely95jz2c52ir" class="animable"></path><g id="elc9u70suswec"><rect x="172.74" y="178.84" width="9.86" height="6.08" style="fill: rgb(38, 50, 56); transform-origin: 177.67px 181.88px; transform: rotate(-0.96deg);" class="animable"></rect></g><path d="M172.3,185.51l-.12-7.08,10.86-.18.12,7.08Zm.9-6.09.08,5.08,8.87-.15-.09-5.08Z" style="fill: rgb(38, 50, 56); transform-origin: 177.67px 181.88px;" id="elqmjzkf9jkx" class="animable"></path><g id="el0b123pzz5ma"><rect x="177.88" y="178.82" width="1.88" height="6.08" style="fill: rgb(255, 255, 255); transform-origin: 178.82px 181.86px; transform: rotate(-0.96deg);" class="animable"></rect></g><path d="M177.44,185.43l-.12-7.08,2.88,0,.12,7.08Zm.9-6.1.09,5.08h.87l-.08-5.08Z" style="fill: rgb(38, 50, 56); transform-origin: 178.82px 181.89px;" id="ele2ou7q153pf" class="animable"></path><g id="el6473btuvlwk"><rect x="187.04" y="178.6" width="9.86" height="6.08" style="fill: rgb(38, 50, 56); transform-origin: 191.97px 181.64px; transform: rotate(-0.96deg);" class="animable"></rect></g><path d="M186.6,185.27l-.12-7.08,10.86-.18.12,7.08Zm.9-6.09.08,5.08,8.86-.15-.08-5.08Z" style="fill: rgb(38, 50, 56); transform-origin: 191.97px 181.64px;" id="el83hwzegpy7w" class="animable"></path><g id="el2og1ku6wgeq"><rect x="192.18" y="178.58" width="1.88" height="6.08" style="fill: rgb(255, 255, 255); transform-origin: 193.12px 181.62px; transform: rotate(-0.96deg);" class="animable"></rect></g><path d="M191.74,185.19l-.12-7.08,2.88-.05.12,7.08Zm.9-6.1.09,5.08h.87l-.08-5.08Z" style="fill: rgb(38, 50, 56); transform-origin: 193.12px 181.625px;" id="ele8sefufvpyw" class="animable"></path><g id="elou1xxmymo"><rect x="172.6" y="170.27" width="9.86" height="6.08" style="fill: rgb(38, 50, 56); transform-origin: 177.53px 173.31px; transform: rotate(-0.96deg);" class="animable"></rect></g><path d="M172.16,176.94l-.12-7.08,10.86-.19.12,7.09Zm.89-6.1.09,5.08,8.86-.15-.08-5.08Z" style="fill: rgb(38, 50, 56); transform-origin: 177.53px 173.305px;" id="elrslfm0k0fr" class="animable"></path><g id="elpa9fiei8rd"><rect x="177.74" y="170.25" width="1.88" height="6.08" style="fill: rgb(255, 255, 255); transform-origin: 178.68px 173.29px; transform: rotate(-0.96deg);" class="animable"></rect></g><path d="M177.3,176.85l-.12-7.08,2.88-.05.12,7.08Zm.9-6.1.08,5.08h.88l-.09-5.08Z" style="fill: rgb(38, 50, 56); transform-origin: 178.68px 173.285px;" id="elkr4rvuiemar" class="animable"></path><g id="elb5h9c9icwu5"><rect x="186.9" y="170.03" width="9.86" height="6.08" style="fill: rgb(38, 50, 56); transform-origin: 191.83px 173.07px; transform: rotate(-0.96deg);" class="animable"></rect></g><path d="M186.46,176.7l-.12-7.08,10.86-.19.12,7.09Zm.89-6.1.09,5.08,8.86-.15-.09-5.08Z" style="fill: rgb(38, 50, 56); transform-origin: 191.83px 173.065px;" id="el9n4sxm6408s" class="animable"></path><g id="elnab2wx6dtt"><rect x="192.04" y="170.01" width="1.88" height="6.08" style="fill: rgb(255, 255, 255); transform-origin: 192.98px 173.05px; transform: rotate(-0.96deg);" class="animable"></rect></g><path d="M191.6,176.61l-.12-7.08,2.88-.05.12,7.08Zm.9-6.1.08,5.08h.88l-.09-5.08Z" style="fill: rgb(38, 50, 56); transform-origin: 192.98px 173.045px;" id="elqis7i9l8pl" class="animable"></path><g id="elqmd5sqvbpnb"><rect x="172.88" y="187.39" width="9.86" height="6.08" style="fill: rgb(38, 50, 56); transform-origin: 177.81px 190.43px; transform: rotate(-0.96deg);" class="animable"></rect></g><path d="M172.44,194.06l-.11-7.08,10.86-.18.12,7.08Zm.9-6.1.09,5.08,8.86-.14-.09-5.09Z" style="fill: rgb(38, 50, 56); transform-origin: 177.82px 190.43px;" id="eltboo36vgjrd" class="animable"></path><g id="elye5m616sdp"><rect x="178.03" y="187.37" width="1.88" height="6.08" style="fill: rgb(255, 255, 255); transform-origin: 178.97px 190.41px; transform: rotate(-0.96deg);" class="animable"></rect></g><path d="M177.59,194l-.12-7.09,2.87,0,.12,7.08Zm.89-6.1.09,5.08.88,0-.09-5.08Z" style="fill: rgb(38, 50, 56); transform-origin: 178.965px 190.455px;" id="elhtr0xpccqon" class="animable"></path><g id="ell31yctdrj"><rect x="187.18" y="187.09" width="16.77" height="6.08" style="fill: rgb(38, 50, 56); transform-origin: 195.565px 190.13px; transform: rotate(-0.96deg);" class="animable"></rect></g><path d="M186.74,193.82l-.12-7.08,17.77-.3.12,7.08Zm.9-6.1.09,5.08,15.76-.26-.08-5.08Z" style="fill: rgb(38, 50, 56); transform-origin: 195.565px 190.13px;" id="eljo01dpsjw8a" class="animable"></path><g id="ellg00k5lbo69"><rect x="192.33" y="187.13" width="1.88" height="6.08" style="fill: rgb(255, 255, 255); transform-origin: 193.27px 190.17px; transform: rotate(-0.96deg);" class="animable"></rect></g><path d="M191.89,193.73l-.12-7.08,2.87,0,.12,7.08Zm.89-6.09.09,5.08.88,0-.09-5.08Z" style="fill: rgb(38, 50, 56); transform-origin: 193.265px 190.19px;" id="eloqtda04q2u" class="animable"></path><path d="M252,219.35,160,220.89a2,2,0,0,1-2-1.91l-.32-19.15a2,2,0,0,1,1.92-2L256,196.23Z" style="fill: rgb(38, 50, 56); transform-origin: 206.84px 208.56px;" id="elqntchw5quu" class="animable"></path><path d="M159.92,221.39a2.46,2.46,0,0,1-2.45-2.4l-.32-19.15a2.46,2.46,0,0,1,2.41-2.49l97.08-1.63-4.21,24.12L160,221.39Zm95.53-24.65-95.88,1.61a1.49,1.49,0,0,0-1,.44,1.44,1.44,0,0,0-.41,1l.32,19.14a1.45,1.45,0,0,0,1.47,1.42l91.65-1.54Z" style="fill: rgb(38, 50, 56); transform-origin: 206.895px 208.555px;" id="elc0hp8o7yfhb" class="animable"></path><path d="M142.37,431.91a7.07,7.07,0,0,0,2.47,5.72,6.64,6.64,0,0,0,5.89,1.58s3.67,2.17,5.06,1.87l4.17-.91a7.68,7.68,0,0,0,6.7-.11,17.24,17.24,0,0,0,5.79-4s3.36.22,4.74-.92a18.82,18.82,0,0,0,2.74-3.11,18.33,18.33,0,0,0,5.56-.93,11.81,11.81,0,0,0,3.58-2.86,5.84,5.84,0,0,0,3.31-2.56c1.09-2-2.06-6.67-2.06-6.67Z" style="fill: rgb(38, 50, 56); transform-origin: 167.485px 430.059px;" id="elyps29f9aoob" class="animable"></path><path d="M155.5,441.6c-1.49,0-4-1.37-4.85-1.86a7.16,7.16,0,0,1-6.14-1.73,7.53,7.53,0,0,1-2.64-6.15l0-.34,48.62-13.1.2.3c.34.51,3.29,5,2.09,7.19a6.28,6.28,0,0,1-3.46,2.76,12.06,12.06,0,0,1-3.66,2.87,17.46,17.46,0,0,1-5.51,1,17.69,17.69,0,0,1-2.69,3c-1.29,1.07-4,1.07-4.83,1a18.48,18.48,0,0,1-5.81,3.95,8.28,8.28,0,0,1-7,.19l-4,.87A2.38,2.38,0,0,1,155.5,441.6Zm-4.7-2.93.19.11c1.35.8,3.82,2,4.69,1.81l4.36-.95.17.1a7.14,7.14,0,0,0,6.24-.14,17,17,0,0,0,5.62-3.87l.17-.19h.25c.88.06,3.38,0,4.38-.8a17.81,17.81,0,0,0,2.64-3l.15-.21h.26a17.93,17.93,0,0,0,5.37-.89,11.59,11.59,0,0,0,3.4-2.71l.1-.13.15,0a5.34,5.34,0,0,0,3-2.33c.65-1.17-.72-4.08-1.84-5.84L142.85,432.3a6.58,6.58,0,0,0,2.32,4.95,6.11,6.11,0,0,0,5.42,1.48Z" style="fill: rgb(38, 50, 56); transform-origin: 167.462px 430.01px;" id="el9i867umpf4e" class="animable"></path><path d="M160.69,404.05s1,7.67.57,8.32-2.95,2.4-9.73,5.5-10.3,10.22-9.16,14,7.6,7.56,15.91,6.57,14.46-4.09,17.41-6.49,11-4.45,13.77-6.85,2.89-6,2.84-9-.22-12.6-.22-12.6S171.21,407.08,160.69,404.05Z" style="fill: rgb(38, 50, 56); transform-origin: 167.233px 421.05px;" id="elepd0yfpbqir" class="animable"></path><path d="M155.54,439.15c-7.21,0-12.57-3.43-13.65-7.1-1.25-4.2,2.6-11.51,9.43-14.63,8.55-3.91,9.49-5.26,9.52-5.32a53.67,53.67,0,0,0-.64-8l-.1-.75.73.21c10.29,3,31-.5,31.17-.54l.57-.1.23,13.18c0,3.47-.27,7-3,9.41-1.46,1.27-4.19,2.39-7.09,3.57-2.61,1.06-5.3,2.16-6.7,3.29-3.12,2.54-9.4,5.61-17.66,6.6A24.72,24.72,0,0,1,155.54,439.15Zm5.74-34.42c.43,3.42.8,7.29.4,7.91-.65,1-4.28,3.1-9.94,5.69-6.28,2.87-10,9.7-8.89,13.44s7.55,7.15,15.37,6.21c8.05-1,14.14-3.92,17.15-6.37,1.51-1.23,4.28-2.36,6.95-3.45s5.48-2.23,6.81-3.4c2.56-2.24,2.72-5.63,2.67-8.63l-.21-12C188.18,404.66,171.08,407.18,161.28,404.73Z" style="fill: rgb(38, 50, 56); transform-origin: 167.228px 421.035px;" id="el842qy8e7epj" class="animable"></path><path d="M194.5,369.52s-3.61.92-15.14,1.54-23.33-3.24-23.93-.88,2.32,24.09,2.4,28.58.77,7.89,10.41,9.44,18.17,1,21.78-.58,5.9-4.37,6.06-7.79,0-23.5.19-26.71S194.5,369.52,194.5,369.52Z" style="fill: rgb(0, 255, 136); transform-origin: 175.816px 389.264px;" id="elax3ompyfimv" class="animable"></path><path d="M179.22,409.61a70.39,70.39,0,0,1-11.06-.92c-9.91-1.59-10.75-5.27-10.83-9.92,0-1.81-.54-6.56-1.08-11.58-1-9.17-1.66-15.76-1.31-17.14.42-1.64,3.42-1.25,8.85-.52a84.36,84.36,0,0,0,15.55,1c11.3-.61,15-1.51,15-1.52l.11,0,.11,0c.1,0,2.35.52,2.17,4.12-.08,1.6-.09,7.57-.1,13.35s0,11.64-.09,13.35c-.16,3.55-2.48,6.55-6.36,8.23C188.16,409,184.27,409.61,179.22,409.61ZM157.48,369.9c-.9,0-1.49.11-1.57.4-.33,1.31.59,9.89,1.33,16.78.55,5.05,1.06,9.82,1.09,11.67.07,4.45.81,7.48,10,8.95,10.13,1.63,18.25.86,21.5-.54,3.52-1.52,5.62-4.2,5.76-7.36.08-1.69.09-7.59.09-13.3s0-11.78.1-13.4c.12-2.34-1-2.94-1.28-3.06-.77.17-4.74,1-15.1,1.52a84.34,84.34,0,0,1-15.73-1A55.86,55.86,0,0,0,157.48,369.9Z" style="fill: rgb(38, 50, 56); transform-origin: 175.793px 389.255px;" id="elc7oqj3cp1d6" class="animable"></path><path d="M245.08,437.9s.65,5.57-.43,7.82-2.48,2-2.48,2a14.66,14.66,0,0,1-2.18,2.66c-1.65,1.7-5-.16-5-.16a12.38,12.38,0,0,1-4.4,2.93,4.65,4.65,0,0,1-4.21-.42l-2.5.61c-2.51.6-5.32-1-5.32-1l-3.09-.79c-3.08-.78-1.77-5.83-1.77-5.83Z" style="fill: rgb(38, 50, 56); transform-origin: 229.349px 445.687px;" id="ela9m14x9zgbu" class="animable"></path><path d="M222.65,454a9.89,9.89,0,0,1-4.32-1.19l-3-.77a2.91,2.91,0,0,1-1.83-1.36c-1.12-1.9-.34-5-.31-5.09l.08-.28,32.26-8,.06.56c0,.24.66,5.74-.47,8.1-.9,1.89-2.07,2.24-2.66,2.28a17.7,17.7,0,0,1-2.09,2.51c-1.58,1.63-4.33.55-5.3.1a12.7,12.7,0,0,1-4.33,2.8,5.25,5.25,0,0,1-4.47-.36l-2.3.55A5.76,5.76,0,0,1,222.65,454Zm-8.57-7.87c-.15.75-.47,2.79.27,4a1.86,1.86,0,0,0,1.2.9l3.21.83s2.69,1.53,5,1l2.73-.66.19.15a4.14,4.14,0,0,0,3.74.34,12,12,0,0,0,4.2-2.8l.26-.28.35.18s3.08,1.66,4.44.25a14.37,14.37,0,0,0,2.1-2.55l.18-.31.35.06s1.06.11,1.94-1.72.56-5.54.43-7Z" style="fill: rgb(38, 50, 56); transform-origin: 229.34px 445.655px;" id="elxpc2jynn60l" class="animable"></path><path d="M216.53,409.31l1.28,7.63S210.69,443.4,215,448s14.16,3.57,19.91,2.19a12.4,12.4,0,0,0,9.66-9.35c1.21-4.29,2.8-11.58,2.71-17.13s.17-15.38.17-15.38S225.53,411.08,216.53,409.31Z" style="fill: rgb(38, 50, 56); transform-origin: 230.532px 429.845px;" id="el0qfgrdug87p" class="animable"></path><path d="M225.53,451.9c-4,0-8.27-.79-10.86-3.53-4.39-4.67,2.07-29.36,2.63-31.45l-1.38-8.24.71.14c8.82,1.73,30.58-.93,30.79-1l.58-.07v.58c0,.1-.26,9.89-.17,15.36.09,5.31-1.35,12.4-2.72,17.28a13,13,0,0,1-10,9.7A43.41,43.41,0,0,1,225.53,451.9Zm-8.39-42,1.18,7.05,0,.1c-2,7.29-6.3,27-2.89,30.61,3.8,4,12.53,3.71,19.43,2.06a11.9,11.9,0,0,0,9.3-9c1.36-4.81,2.77-11.8,2.69-17-.08-4.73.1-12.63.15-14.83C243.48,409.34,225.72,411.31,217.14,409.92Z" style="fill: rgb(38, 50, 56); transform-origin: 230.575px 429.825px;" id="elx8wlr8e9f9m" class="animable"></path><path d="M208.47,374.41s1.55,28.6,2.47,32.64,7.36,6.07,14.21,6.6,15.16,0,19.83-1.62,6.33-5,6.27-8.43-1.47-30.51-.79-31.49-4-1.75-4-1.75-16.2,1.77-25.83.65-11.56-1.31-12.4-.44S208.47,374.41,208.47,374.41Z" style="fill: rgb(0, 255, 136); transform-origin: 229.581px 391.937px;" id="el1ly2h85petn" class="animable"></path><path d="M230.34,414.34c-1.76,0-3.52-.06-5.23-.19-4-.31-13.43-1.61-14.66-7-.9-4-2.37-30.68-2.48-32.64-.25-.69-1.11-3.29-.14-4.29s2.72-.9,12.81.28c9.47,1.1,25.56-.63,25.73-.65h.06l.07,0c1.49.24,4.06.79,4.46,1.73a.82.82,0,0,1-.09.8c-.38,1.12.3,17,.62,24.59.14,3.18.25,5.7.26,6.6.07,4.23-2.34,7.48-6.61,8.92C241.68,413.67,236.05,414.34,230.34,414.34Zm-20-43.81c-1,0-1.55.13-1.81.39-.4.42,0,2.2.39,3.32l0,.15c0,.28,1.56,28.6,2.46,32.55.75,3.28,5.89,5.6,13.76,6.21,7.15.55,15.22-.11,19.64-1.59,5.24-1.77,6-5.74,5.92-7.95,0-.89-.12-3.4-.26-6.58-.76-17.86-.89-24-.5-25.09a10.75,10.75,0,0,0-3.58-1.08c-1.17.13-16.62,1.72-25.88.64C215.09,370.87,212.05,370.53,210.36,370.53Z" style="fill: rgb(38, 50, 56); transform-origin: 229.565px 391.938px;" id="el8sycvd0amps" class="animable"></path><path d="M111.13,179.59c-4.95-3.9-10.39-4.35-13.43-2a105.43,105.43,0,0,0-10.58,11.54c5.81.65,15.23,3.23,24.16,12.23,3.7-3.48,7.71-6.72,11.3-8.43C122.58,193,116.09,183.49,111.13,179.59Z" style="fill: rgb(38, 50, 56); transform-origin: 104.85px 188.758px;" id="elh4lik2w3rpt" class="animable"></path><path d="M111.27,202.11l-.34-.35c-8.68-8.74-17.77-11.4-23.86-12.09l-.91-.1.57-.71a102.5,102.5,0,0,1,10.66-11.61c3.4-2.69,9.18-1.89,14,1.95s11.29,13.11,11.56,13.49l.33.49-.53.25c-3.11,1.48-6.87,4.29-11.18,8.34ZM88.08,188.79c6.15.86,14.86,3.66,23.21,11.92a49.55,49.55,0,0,1,10.55-7.92c-1.38-2-6.81-9.49-11-12.81h0c-4.5-3.55-9.77-4.35-12.81-1.95A101.43,101.43,0,0,0,88.08,188.79Z" style="fill: rgb(38, 50, 56); transform-origin: 104.72px 188.889px;" id="elxpzl1wv62qt" class="animable"></path><polygon points="95.5 251.01 154.64 257.98 154.93 253.63 96.52 247.19 95.5 251.01" style="fill: rgb(158, 158, 158); transform-origin: 125.215px 252.585px;" id="elt6yrhv9nqjo" class="animable"></polygon><path d="M155.1,258.54l-.52-.06-59.72-7,1.28-4.79,59.32,6.54Zm-59-8,58.05,6.85.22-3.35-57.51-6.34Z" style="fill: rgb(38, 50, 56); transform-origin: 125.16px 252.615px;" id="elg6oeky6v96j" class="animable"></path><path d="M160,226.81C159,235,157.66,244,157.66,244a23.07,23.07,0,0,1-.81,5.27,39.17,39.17,0,0,1-1.92,4.37l-58.41-6.44,1.57-3.46a7.28,7.28,0,0,1-.77-2.71c0-1.27.59-18.48,2.8-27.39s7.38-13.34,13.47-16.88,15.12-5.51,28.95-1.57,18,14.9,18.43,19.42c.18,1.8-.31,6.82-1,12.21" style="fill: rgb(255, 255, 255); transform-origin: 128.764px 223.33px;" id="elx0lih2mw8dc" class="animable"></path><path d="M155.21,254.17l-.34,0-59.09-6.52,1.76-3.88a7.4,7.4,0,0,1-.72-2.7c0-1.17.56-18.43,2.81-27.52,2.35-9.47,8-13.86,13.71-17.19,7.64-4.44,17.51-5,29.34-1.62,13.72,3.9,18.29,14.69,18.79,19.86.15,1.58-.17,5.73-1,12.31h0c-1,8.08-2.33,17.11-2.34,17.2a22.78,22.78,0,0,1-.84,5.35,40,40,0,0,1-1.95,4.44Zm-57.95-7.4,57.38,6.33a36.1,36.1,0,0,0,1.73-4,22.58,22.58,0,0,0,.79-5.12c0-.14,1.38-9.16,2.35-17.22h0c1-8.11,1.07-11.06,1-12.1-.47-4.93-4.86-15.24-18.07-19-11.55-3.29-21.16-2.78-28.55,1.52-5.55,3.22-11,7.46-13.25,16.57C98.41,222.62,97.8,240,97.82,241a6.76,6.76,0,0,0,.71,2.48l.11.22Z" style="fill: rgb(38, 50, 56); transform-origin: 128.643px 223.365px;" id="el2lnfsuuazw3" class="animable"></path><path d="M98.92,239.37s7.71,6.38,15.35,8.07,23,3.05,26.84,2.62,9-2.5,10.61-4.34,2.49-2.76,2.49-2.76,3.71-15.81,3.78-22.87-7.54-17.62-19-22.32-28.93,2.12-34.25,9.09S98.92,239.37,98.92,239.37Z" style="fill: rgb(38, 50, 56); transform-origin: 128.455px 223.179px;" id="elu72wgai64w" class="animable"></path><path d="M139.18,250.64a155,155,0,0,1-25-2.72c-7.67-1.68-15.24-7.91-15.56-8.17l-.18-.15v-.24c0-1.05.54-25.79,5.89-32.81s23.15-14,34.84-9.24,19.4,15.62,19.34,22.78-3.65,22.34-3.8,23l0,.13-.09.1s-.91.94-2.48,2.74c-1.81,2.08-7.26,4.1-10.93,4.51A17.49,17.49,0,0,1,139.18,250.64ZM99.43,239.13c1.21,1,8.17,6.32,14.94,7.82,7.45,1.64,22.95,3,26.68,2.62s8.82-2.49,10.29-4.18c1.31-1.5,2.14-2.39,2.41-2.67.36-1.55,3.68-16.05,3.74-22.64.06-6.83-7.45-17.24-18.72-21.85s-28.45,2.1-33.66,8.93C100.23,213.56,99.49,236.5,99.43,239.13Z" style="fill: rgb(38, 50, 56); transform-origin: 128.475px 223.196px;" id="elrb5jic97bs" class="animable"></path><g id="el1lstpp5gw2k"><path d="M123.5,227.48c-9.26,9.89-16.87,12.85-22,13.45,2.79,2,7.9,5.21,13,6.33,7.53,1.66,22.72,3,26.46,2.59s8.89-2.47,10.47-4.28,2.45-2.72,2.45-2.72a191.43,191.43,0,0,0,3.55-19.61C147.54,219,133.81,216.47,123.5,227.48Z" style="fill: rgb(255, 255, 255); opacity: 0.3; transform-origin: 129.465px 234.774px;" class="animable"></path></g><path d="M124.14,212.87a6.23,6.23,0,1,1-6.3-5.61A6,6,0,0,1,124.14,212.87Z" style="fill: rgb(255, 255, 255); transform-origin: 117.941px 213.486px;" id="el7co3h09svc4" class="animable"></path><path d="M140.78,211.77a2.94,2.94,0,1,1-3-2.89A2.94,2.94,0,0,1,140.78,211.77Z" style="fill: rgb(255, 255, 255); transform-origin: 137.84px 211.819px;" id="el8iru0sfvcnd" class="animable"></path><path d="M123.15,231.83a1.8,1.8,0,0,1-3.59.06,1.8,1.8,0,1,1,3.59-.06Z" style="fill: rgb(255, 255, 255); transform-origin: 121.353px 231.729px;" id="elwbx5irzbhyj" class="animable"></path><path d="M239.18,126.89s-9.93,8.35-9.1,20.3S235,165.37,243.7,171.1l12.74,8.39s13.25,14.26,19.38,17.09,15.32-.47,20.63-8.74-3.36-25.13-7-28.84-11.9-9-11.9-9-4-13.78-12.08-19.31-18.44-11-22.37-7.39" style="fill: rgb(0, 255, 136); transform-origin: 264.079px 159.857px;" id="elg1wm2pnsc4k" class="animable"></path><path d="M280.62,198.1a12,12,0,0,1-5-1.06c-6-2.8-18.54-16.14-19.5-17.17l-12.68-8.36c-9.29-6.11-13-12.7-13.85-24.28-.84-12.07,9.18-20.64,9.28-20.72l.65.76c-.1.08-9.73,8.34-8.93,19.89.78,11.23,4.41,17.6,13.4,23.52l12.73,8.39.09.08c.14.14,13.26,14.22,19.23,17,6.27,2.9,15.06-.86,20-8.56s-3-24.25-6.92-28.22c-3.55-3.64-11.74-8.92-11.82-9l-.16-.1-.05-.18c0-.14-4.06-13.68-11.88-19-10.87-7.46-18.8-10.17-21.75-7.44l-.68-.73c4.55-4.21,16.36,2.79,23,7.34,7.72,5.29,11.7,17.69,12.23,19.41,1.19.77,8.43,5.53,11.83,9,3.78,3.87,12.52,20.95,7.05,29.46C292.87,194.34,286.43,198.1,280.62,198.1Z" style="fill: rgb(38, 50, 56); transform-origin: 264.091px 159.862px;" id="el7hk6juzzxlv" class="animable"></path><path d="M283.77,182.6s-7.29,3.06-10,6.46S248,229,247.22,230.43s-4.07,7.63-2.51,13.06a39.38,39.38,0,0,0,5.23,11.24c.85,1,6.14,3.26,9.71,3.62s7.36.71,10.89-1.45,5.39-4.07,3.88-6.36l-1.51-2.28s1.26-.44,2.46-4,2.39-7.6,2.39-7.6a106.77,106.77,0,0,0,17-11.82c8.48-7.28,16-23.15,15.34-36.36s-16.32-21.55-18-21.73" style="fill: rgb(0, 255, 136); transform-origin: 277.218px 212.684px;" id="el0b4cwre00f0j" class="animable"></path><path d="M263.75,259.12a39.59,39.59,0,0,1-4.15-.28c-3.57-.36-9-2.56-10.05-3.79a40.1,40.1,0,0,1-5.32-11.43c-1.44-5,1-10.57,2.55-13.43.95-1.73,24.09-38.2,26.64-41.44,2.72-3.46,9.86-6.49,10.16-6.61l.39.92c-.07,0-7.21,3.05-9.77,6.31s-25.6,39.58-26.54,41.3c-1.21,2.2-3.86,7.83-2.47,12.68a38.92,38.92,0,0,0,5.13,11.06c.71.86,5.83,3.08,9.38,3.44,3.35.34,7.16.72,10.58-1.37,2.6-1.59,3.87-2.81,4.12-4a2.11,2.11,0,0,0-.4-1.71L272.14,248l.61-.21h0s1.07-.52,2.14-3.72c1.18-3.54,2.37-7.54,2.39-7.58l.06-.2.18-.1a106.08,106.08,0,0,0,16.92-11.76c7.81-6.7,15.83-22.35,15.17-36-.62-12.7-15.78-21.06-17.55-21.26l.11-1c1.94.21,17.78,8.67,18.44,22.21.68,14.09-7.35,29.75-15.52,36.76A109.53,109.53,0,0,1,278.18,237c-.26.85-1.3,4.3-2.34,7.41a8.79,8.79,0,0,1-2.24,4l1.24,1.88a3.17,3.17,0,0,1,.54,2.48c-.32,1.45-1.69,2.82-4.58,4.58A13.06,13.06,0,0,1,263.75,259.12Z" style="fill: rgb(38, 50, 56); transform-origin: 277.221px 212.649px;" id="eld22wm4ib23" class="animable"></path><path d="M251,163.22l-.85-.52c5-8.19,11.55-11.11,16.12-12.11l.22,1C262.13,152.53,255.89,155.33,251,163.22Z" style="fill: rgb(38, 50, 56); transform-origin: 258.32px 156.905px;" id="el8tl33kq4vs" class="animable"></path><path d="M269.15,151.18l-.07-1a9.73,9.73,0,0,1,1.08,0l-.05,1A7.68,7.68,0,0,0,269.15,151.18Z" style="fill: rgb(38, 50, 56); transform-origin: 269.62px 150.672px;" id="el157p4jvsr4w" class="animable"></path><path d="M260.42,132.39c4.57,3.15,6,9,3.18,13.1s-8.8,4.85-13.37,1.71-6-9-3.18-13.1S255.85,129.24,260.42,132.39Z" style="fill: rgb(38, 50, 56); transform-origin: 255.325px 139.793px;" id="el5q2z268ih2a" class="animable"></path><path d="M256.32,149.63a11.3,11.3,0,0,1-6.38-2,11.12,11.12,0,0,1-4.56-6.49,9,9,0,0,1,1.26-7.31c3-4.31,9.28-5.13,14.07-1.83h0c4.78,3.3,6.27,9.48,3.3,13.79A9.18,9.18,0,0,1,256.32,149.63Zm-2-18.68a8.2,8.2,0,0,0-6.87,3.43,8,8,0,0,0-1.1,6.5,10.06,10.06,0,0,0,4.15,5.9c4.34,3,10,2.28,12.68-1.57s1.28-9.42-3.05-12.41A10.32,10.32,0,0,0,254.33,131Z" style="fill: rgb(38, 50, 56); transform-origin: 255.315px 139.804px;" id="elu5zj0d4h0f" class="animable"></path><path d="M282.83,171.86l-.71-.71a28.56,28.56,0,0,1,3.9-3.21l.56.83A26.44,26.44,0,0,0,282.83,171.86Z" style="fill: rgb(38, 50, 56); transform-origin: 284.35px 169.9px;" id="el00haatddbyn" class="animable"></path><path d="M274.31,189.11l-1-.1a32.27,32.27,0,0,1,6.19-14.86l.79.61A31.87,31.87,0,0,0,274.31,189.11Z" style="fill: rgb(38, 50, 56); transform-origin: 276.8px 181.63px;" id="elww0nk94ixis" class="animable"></path><path d="M306.86,189.38c-4.13-8.62-13.27-5.4-13.66-5.26l-.34-.94c.1,0,10.39-3.66,14.9,5.77Z" style="fill: rgb(38, 50, 56); transform-origin: 300.31px 185.931px;" id="eltdamx8rqhfg" class="animable"></path><path d="M284.14,179.92l-.75-.65c6.12-7.14,12.72-6.18,13-6.13l-.15,1C296.17,174.11,289.89,173.23,284.14,179.92Z" style="fill: rgb(38, 50, 56); transform-origin: 289.89px 176.495px;" id="elkf3ughc61ul" class="animable"></path><path d="M252.65,169.88l-1-.21a23.17,23.17,0,0,1,3-7.49l.85.53A22,22,0,0,0,252.65,169.88Z" style="fill: rgb(38, 50, 56); transform-origin: 253.575px 166.03px;" id="el75cr2lappya" class="animable"></path><path d="M256.9,160.74l-.78-.63a15,15,0,0,1,2.85-2.76l.55.84A13.52,13.52,0,0,0,256.9,160.74Z" style="fill: rgb(38, 50, 56); transform-origin: 257.82px 159.045px;" id="elglnwe0o03ye" class="animable"></path><path d="M289.27,213.8c-8.47-8.74-24.06-11.25-24.06-11.25l-.42.15c-7.55,11.74-17.05,26.79-17.57,27.73-.81,1.48-4.07,7.63-2.51,13.06a39.38,39.38,0,0,0,5.23,11.24c.85,1,6.14,3.26,9.71,3.62s7.36.71,10.89-1.45,5.39-4.07,3.88-6.36l-1.51-2.28s1.26-.44,2.46-4,2.39-7.6,2.39-7.6a106.77,106.77,0,0,0,17-11.82c.66-.58,1.32-1.22,2-1.89A62.16,62.16,0,0,0,289.27,213.8Z" style="fill: rgb(0, 255, 136); transform-origin: 270.526px 230.584px;" id="elnr6h0wl8m8b" class="animable"></path><path d="M263.75,259.12a39.59,39.59,0,0,1-4.15-.28c-3.57-.36-9-2.56-10.05-3.79a40.1,40.1,0,0,1-5.32-11.43c-1.44-5,1-10.57,2.55-13.43.54-1,10.23-16.32,17.59-27.76l.09-.14.7-.26.13,0c.65.11,15.85,2.64,24.34,11.4a63.57,63.57,0,0,1,7.53,9.19l.22.34-.28.28c-.76.79-1.4,1.4-2,1.93A109.53,109.53,0,0,1,278.18,237c-.26.85-1.3,4.3-2.34,7.41a8.79,8.79,0,0,1-2.24,4l1.24,1.88a3.17,3.17,0,0,1,.54,2.48c-.32,1.45-1.69,2.82-4.58,4.58A13.06,13.06,0,0,1,263.75,259.12Zm1.37-56c-7.77,12.08-17,26.69-17.46,27.56-1.21,2.2-3.86,7.83-2.47,12.68a38.92,38.92,0,0,0,5.13,11.06c.71.86,5.83,3.08,9.38,3.44s7.16.72,10.58-1.37c2.6-1.59,3.87-2.81,4.12-4a2.11,2.11,0,0,0-.4-1.71L272.14,248l.61-.21h0s1.07-.52,2.14-3.72c1.18-3.54,2.37-7.54,2.39-7.58l.06-.2.18-.1a106.08,106.08,0,0,0,16.92-11.76c.51-.44,1.05-1,1.66-1.57a63.1,63.1,0,0,0-7.18-8.71c-7.87-8.11-22.17-10.82-23.66-11.09Z" style="fill: rgb(38, 50, 56); transform-origin: 270.586px 230.579px;" id="eli7838guyk6g" class="animable"></path><path d="M265.21,202.55l-.42.15-7.16,11.19c7,1.24,19.48,5.27,27.26,18.37a104,104,0,0,0,9.88-7.45c.66-.58,1.32-1.22,2-1.89a62.16,62.16,0,0,0-7.47-9.12C280.8,205.06,265.21,202.55,265.21,202.55Z" style="fill: rgb(38, 50, 56); transform-origin: 277.2px 217.405px;" id="elri8btyhrbv" class="animable"></path><path d="M284.73,233l-.27-.45c-7.72-13-20.18-16.94-26.91-18.13l-.74-.13.4-.64c2.36-3.71,4.85-7.6,7.16-11.19l.09-.14.7-.26.13,0c.65.11,15.85,2.64,24.34,11.4a63.57,63.57,0,0,1,7.53,9.19l.22.34-.28.28c-.76.79-1.4,1.4-2,1.93a106.2,106.2,0,0,1-9.92,7.49Zm-26.28-19.43c7,1.36,18.93,5.48,26.6,18a102.05,102.05,0,0,0,9.39-7.12c.51-.44,1.05-1,1.66-1.57a63.1,63.1,0,0,0-7.18-8.71c-7.87-8.11-22.17-10.82-23.66-11.09l-.14.05C263,206.46,260.66,210.07,258.45,213.54Z" style="fill: rgb(38, 50, 56); transform-origin: 277.095px 217.53px;" id="el8nor3oc8uo6" class="animable"></path><path d="M268.9,253.73l-.3-.95a5.52,5.52,0,0,0,3.82-4.57l1,.09A6.48,6.48,0,0,1,268.9,253.73Z" style="fill: rgb(38, 50, 56); transform-origin: 271.01px 250.97px;" id="elqeu5x61jwxo" class="animable"></path><path d="M275.68,233.27a17.92,17.92,0,0,0-15.07-8.56l-.07-1a18.84,18.84,0,0,1,16,9Z" style="fill: rgb(38, 50, 56); transform-origin: 268.54px 228.49px;" id="elgbxezb1nfbe" class="animable"></path><path d="M270.21,225.33a12,12,0,0,0-5.89-2.94l.12-1a13,13,0,0,1,6.43,3.19Z" style="fill: rgb(38, 50, 56); transform-origin: 267.595px 223.36px;" id="eld7lipinbdnj" class="animable"></path><path d="M95,210.06c-4.4-7.42-9.14-6.87-9.34-6.84l-.14-1c.22,0,5.57-.72,10.34,7.31Z" style="fill: rgb(38, 50, 56); transform-origin: 90.69px 206.132px;" id="elptll2j8ghp" class="animable"></path></g><defs>     <filter id="active" height="200%">         <feMorphology in="SourceAlpha" result="DILATED" operator="dilate" radius="2"></feMorphology>                <feFlood flood-color="#32DFEC" flood-opacity="1" result="PINK"></feFlood>        <feComposite in="PINK" in2="DILATED" operator="in" result="OUTLINE"></feComposite>        <feMerge>            <feMergeNode in="OUTLINE"></feMergeNode>            <feMergeNode in="SourceGraphic"></feMergeNode>        </feMerge>    </filter>    <filter id="hover" height="200%">        <feMorphology in="SourceAlpha" result="DILATED" operator="dilate" radius="2"></feMorphology>                <feFlood flood-color="#ff0000" flood-opacity="0.5" result="PINK"></feFlood>        <feComposite in="PINK" in2="DILATED" operator="in" result="OUTLINE"></feComposite>        <feMerge>            <feMergeNode in="OUTLINE"></feMergeNode>            <feMergeNode in="SourceGraphic"></feMergeNode>        </feMerge>            <feColorMatrix type="matrix" values="0   0   0   0   0                0   1   0   0   0                0   0   0   0   0                0   0   0   1   0 "></feColorMatrix>    </filter></defs></svg>